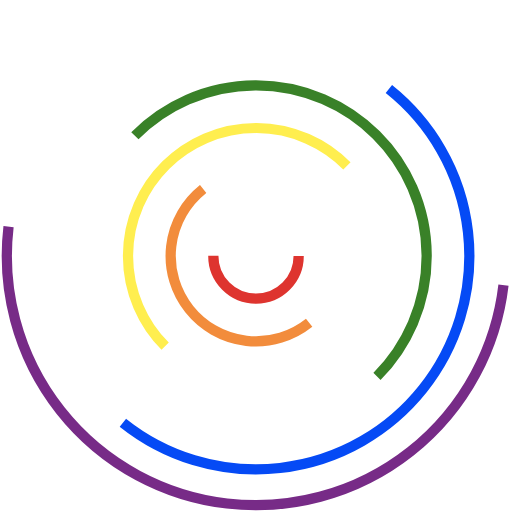
t = 0.00 s
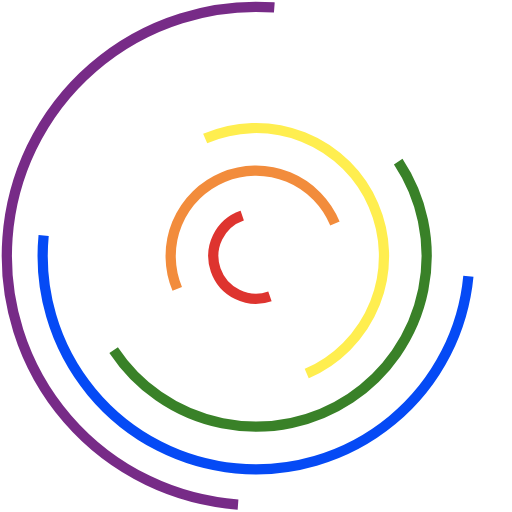
t = 0.20 s
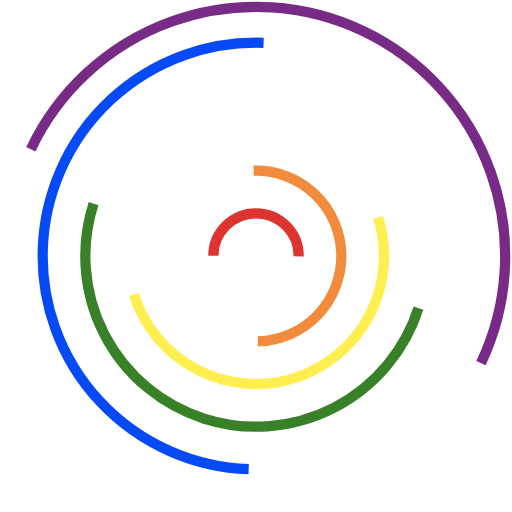
t = 0.39 s
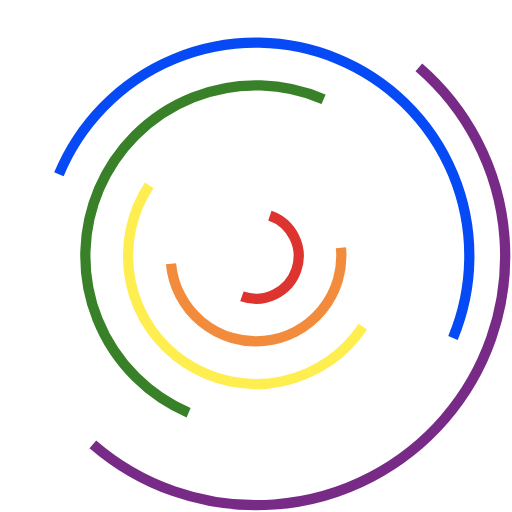
t = 0.59 s

The animated SVG that drew these frames (rendered in a browser with its animation timeline set to each time). Animation: 6 SMIL elements (animateTransform=6); one cycle of 0.78 s, repeats indefinitely.

<svg xmlns="http://www.w3.org/2000/svg" xmlns:xlink="http://www.w3.org/1999/xlink" style="margin:auto;background:#fff;display:block;" width="200px" height="200px" viewBox="0 0 100 100" preserveAspectRatio="xMidYMid">
<g transform="translate(50,50)"><circle cx="0" cy="0" r="8.333333333333334" fill="none" stroke="#de342f" stroke-width="2" stroke-dasharray="26.179938779914945 26.179938779914945">
<animateTransform attributeName="transform" type="rotate" values="0 0 0;360 0 0" times="0;1" dur="0.78125s" calcMode="spline" keySplines="0.2 0 0.8 1" begin="0" repeatCount="indefinite"></animateTransform>
</circle><circle cx="0" cy="0" r="16.666666666666668" fill="none" stroke="#f28c3c" stroke-width="2" stroke-dasharray="52.35987755982989 52.35987755982989">
<animateTransform attributeName="transform" type="rotate" values="0 0 0;360 0 0" times="0;1" dur="0.78125s" calcMode="spline" keySplines="0.2 0 0.8 1" begin="-0.15625" repeatCount="indefinite"></animateTransform>
</circle><circle cx="0" cy="0" r="25" fill="none" stroke="#ffee4f" stroke-width="2" stroke-dasharray="78.53981633974483 78.53981633974483">
<animateTransform attributeName="transform" type="rotate" values="0 0 0;360 0 0" times="0;1" dur="0.78125s" calcMode="spline" keySplines="0.2 0 0.8 1" begin="-0.3125" repeatCount="indefinite"></animateTransform>
</circle><circle cx="0" cy="0" r="33.333333333333336" fill="none" stroke="#398128" stroke-width="2" stroke-dasharray="104.71975511965978 104.71975511965978">
<animateTransform attributeName="transform" type="rotate" values="0 0 0;360 0 0" times="0;1" dur="0.78125s" calcMode="spline" keySplines="0.2 0 0.8 1" begin="-0.46875" repeatCount="indefinite"></animateTransform>
</circle><circle cx="0" cy="0" r="41.666666666666664" fill="none" stroke="#054af5" stroke-width="2" stroke-dasharray="130.89969389957471 130.89969389957471">
<animateTransform attributeName="transform" type="rotate" values="0 0 0;360 0 0" times="0;1" dur="0.78125s" calcMode="spline" keySplines="0.2 0 0.8 1" begin="-0.625" repeatCount="indefinite"></animateTransform>
</circle><circle cx="0" cy="0" r="48.666666666666664" fill="none" stroke="#772b87" stroke-width="2" stroke-dasharray="152.89969389957471 152.89969389957471">
<animateTransform attributeName="transform" type="rotate" values="0 0 0;360 0 0" times="0;1" dur="0.78125s" calcMode="spline" keySplines="0.2 0 0.8 1" begin="-0.825" repeatCount="indefinite"></animateTransform>
</circle></g>
</svg>
